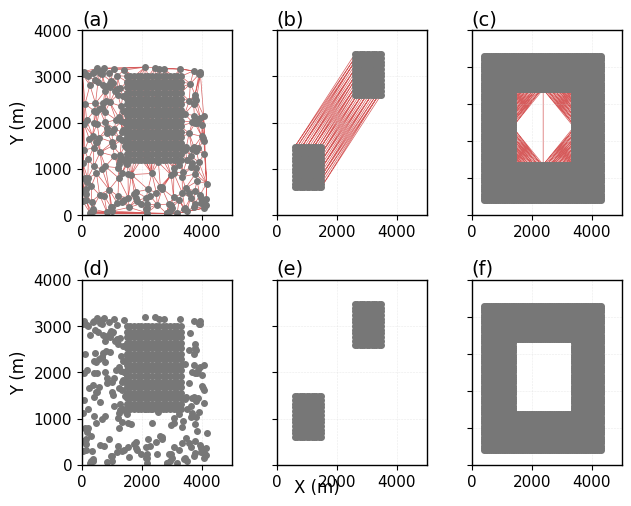

This chart was generated by the following Python code: (Note: this script raises an exception after producing the figure.)
# -*- coding: utf-8 -*-
"""
图6: 复杂几何模型三角剖分结果
上排(a-c): 三角剖分/连通性
下排(d-f): 原始点集
"""
import matplotlib
matplotlib.use('Agg')
import matplotlib.font_manager as fm
fm._load_fontmanager(try_read_cache=False)
import matplotlib.pyplot as plt
import numpy as np
from scipy.spatial import Delaunay

plt.rcParams.update({
    'font.sans-serif': ['WenQuanYi Micro Hei', 'Microsoft YaHei', 'SimHei', 'DejaVu Sans'],
    'font.family': 'sans-serif',
    'font.serif': [],
    'font.size': 12,
    'mathtext.fontset': 'stix',
    'axes.unicode_minus': False,
})

fig, axes = plt.subplots(2, 3, figsize=(6.3, 5.0), facecolor='white', dpi=300)
np.random.seed(42)

# ── 生成三种模型点集 ──
# 模型1: 非均匀密度 (密实方块 + 稀疏外围)
nx1, ny1, sp1 = 16, 16, 120
x0, y0 = 1500, 1200
pts_dense = []
for i in range(nx1):
    for j in range(ny1):
        pts_dense.append([x0+i*sp1, y0+j*sp1])
pts_dense = np.array(pts_dense)

n_sparse = 300
xs = np.random.rand(n_sparse)*4200
ys = np.random.rand(n_sparse)*3200
mask = ~((xs>=x0)&(xs<=x0+nx1*sp1)&(ys>=y0)&(ys<=y0+ny1*sp1))
pts_sparse = np.column_stack([xs[mask], ys[mask]])
pts_nud = np.vstack([pts_dense, pts_sparse])  # non-uniform density

# 模型2: 不连通体
pts_disc = []
sp2 = 80
for i in range(12):
    for j in range(12):
        pts_disc.append([600+i*sp2, 600+j*sp2])
        pts_disc.append([2600+i*sp2, 2600+j*sp2])
pts_disc = np.array(pts_disc)

# 模型3: 回字形
pts_ring = []
sp3 = 60
outer, inner = 4000, 2000
ox, oy = 400, 400
for i in range(int(outer/sp3)):
    for j in range(int(outer/sp3)):
        xc = ox + i*sp3; yc = oy + j*sp3
        cx, cy = outer/2+ox, outer/2+oy
        if not ((cx-inner/2<xc<cx+inner/2) and (cy-inner/2<yc<cy+inner/2)):
            pts_ring.append([xc, yc])
pts_ring = np.array(pts_ring)

models = [
    ('非均匀密度', pts_nud),
    ('不连通体', pts_disc),
    ('回字形', pts_ring),
]

# ── 上排: 三角剖分 ──
cols = ['#cc3333', '#cc3333', '#cc3333']
for col, (name, pts) in enumerate(models):
    ax = axes[0, col]
    ax.set_title(f'({chr(97+col)})', fontsize=14, loc='left', pad=4)
    try:
        tri = Delaunay(pts)
        ax.triplot(pts[:,0], pts[:,1], tri.simplices, color='#cc3333', lw=0.5, alpha=0.8)
    except:
        pass
    ax.plot(pts[:,0], pts[:,1], '.', markersize=8, color='#777777')
    ax.grid(True, linestyle='--', linewidth=0.4, alpha=0.4, color='#cccccc')
    for s in ax.spines.values(): s.set_linewidth(1.0)
    ax.tick_params(labelsize=11)
    if col == 0:
        ax.set_ylabel('Y (m)', fontsize=12)
    else:
        ax.set_yticklabels([])
    ax.set_xlim(0, 5000 if col < 2 else 5000)
    ax.set_ylim(0, 4000 if col < 2 else 5000)

# ── 下排: 原始点集（无三角剖分） ──
for col, (name, pts) in enumerate(models):
    ax = axes[1, col]
    ax.set_title(f'({chr(100+col)})', fontsize=14, loc='left', pad=4)
    ax.plot(pts[:,0], pts[:,1], '.', markersize=8, color='#777777')
    ax.grid(True, linestyle='--', linewidth=0.4, alpha=0.4, color='#cccccc')
    for s in ax.spines.values(): s.set_linewidth(1.0)
    ax.tick_params(labelsize=11)
    if col == 0:
        ax.set_ylabel('Y (m)', fontsize=12)
    else:
        ax.set_yticklabels([])
    ax.set_xlim(0, 5000 if col < 2 else 5000)
    ax.set_ylim(0, 4000 if col < 2 else 5000)

plt.tight_layout(pad=0.6)
plt.subplots_adjust(hspace=0.35, wspace=0.3)
fig.text(0.5, 0.015, 'X (m)', ha='center', fontsize=12)

fig.savefig('./figures/Fig6.pdf', dpi=300, bbox_inches='tight', facecolor='white')
fig.savefig('./figures/Fig6.png', dpi=300, bbox_inches='tight', facecolor='white')
fig.savefig('./figures/Fig6.svg', dpi=300, bbox_inches='tight', facecolor='white')
print("Fig6 saved.")
plt.close()
